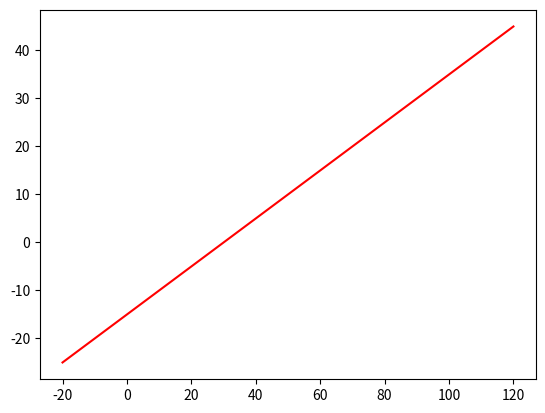

Python code for this plot: (Note: this script raises an exception after producing the figure.)
#f2c_shortcut_plot.py



from matplotlib.pyplot import * # import and plotting
from numpy import *



def mk_Ccirca(Fdegrees):
	return [(F-30)/2. for F in Fdegrees]

def mk_Cexact(Fdegrees):
	return [(F-32)*5/9. for F in Fdegrees]

Fdegrees = np.arange(-20,121)
Ccirca = mk_Ccirca(Fdegrees)
Cexact = mk_Cexact(Fdegrees)



plot(Fdegrees,Ccirca,'-r')
hold('on')
plot(Fdegrees, Cexact, 'bo')
xlabel('Fahrenheit')
ylabel('Celcius degrees')
legend(['Circa relation', 'Exact relation'])
savefig('f2c_shortcut_plot.pdf')
show()

